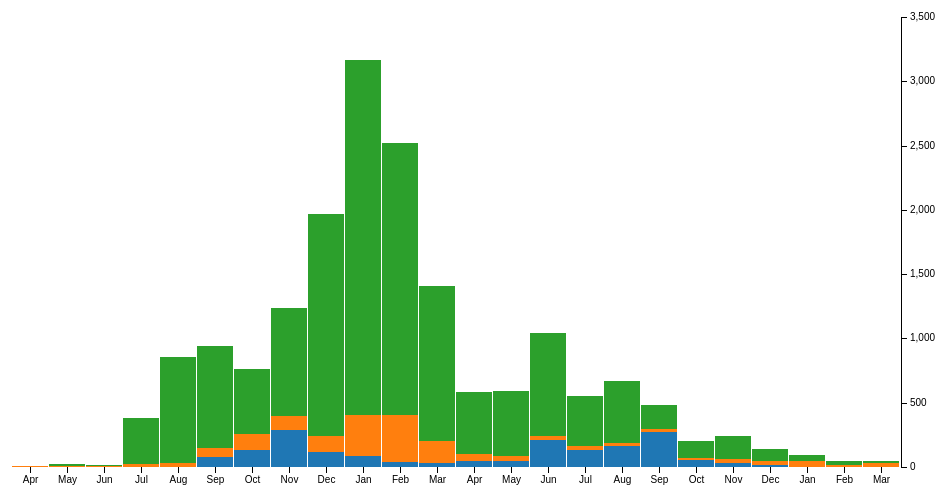
D3 v3 page, settled after 360 driven frames (6 s of simulated time); the page loaded 1 data file(s).



var causes = ["wounds", "other", "disease"];

var parseDate = d3.time.format("%m/%Y").parse;

var margin = {top: 20, right: 50, bottom: 30, left: 20},
    width = 960 - margin.left - margin.right,
    height = 500 - margin.top - margin.bottom;

var x = d3.scale.ordinal()
    .rangeRoundBands([0, width]);

var y = d3.scale.linear()
    .rangeRound([height, 0]);

var z = d3.scale.category10();

var xAxis = d3.svg.axis()
    .scale(x)
    .orient("bottom")
    .tickFormat(d3.time.format("%b"));

var yAxis = d3.svg.axis()
    .scale(y)
    .orient("right");

var svg = d3.select("body").append("svg")
    .attr("width", width + margin.left + margin.right)
    .attr("height", height + margin.top + margin.bottom)
  .append("g")
    .attr("transform", "translate(" + margin.left + "," + margin.top + ")");

d3.tsv("dataStackbar.tsv", type, function(error, data) {
  if (error) throw error;

  var layers = d3.layout.stack()(causes.map(function(c) {
    return data.map(function(d) {
      return {x: d.date, y: d[c]};
    });
  }));

  x.domain(layers[0].map(function(d) { return d.x; }));
  y.domain([0, d3.max(layers[layers.length - 1], function(d) { return d.y0 + d.y; })]).nice();

  var layer = svg.selectAll(".layer")
      .data(layers)
    .enter().append("g")
      .attr("class", "layer")
      .style("fill", function(d, i) { return z(i); });

  layer.selectAll("rect")
      .data(function(d) { return d; })
    .enter().append("rect")
      .attr("x", function(d) { return x(d.x); })
      .attr("y", function(d) { return y(d.y + d.y0); })
      .attr("height", function(d) { return y(d.y0) - y(d.y + d.y0); })
      .attr("width", x.rangeBand() - 1);

  svg.append("g")
      .attr("class", "axis axis--x")
      .attr("transform", "translate(0," + height + ")")
      .call(xAxis);

  svg.append("g")
      .attr("class", "axis axis--y")
      .attr("transform", "translate(" + width + ",0)")
      .call(yAxis);
});

function type(d) {
  d.date = parseDate(d.date);
  causes.forEach(function(c) { d[c] = +d[c]; });
  return d;
}



### data: dataStackbar.tsv
date	total	disease	wounds	other
4/1854	8571	1	0	5
5/1854	23333	12	0	9
6/1854	28333	11	0	6
7/1854	28772	359	0	23
8/1854	30246	828	1	30
9/1854	30290	788	81	70
10/1854	30643	503	132	128
11/1854	29736	844	287	106
12/1854	32779	1725	114	131
1/1855	32393	2761	83	324
2/1855	30919	2120	42	361
3/1855	30107	1205	32	172
4/1855	32252	477	48	57
5/1855	35473	508	49	37
6/1855	38863	802	209	31
7/1855	42647	382	134	33
8/1855	44614	483	164	25
9/1855	47751	189	276	20
10/1855	46852	128	53	18
11/1855	37853	178	33	32
12/1855	43217	91	18	28
1/1856	44212	42	2	48
2/1856	43485	24	0	19
3/1856	46140	15	0	35